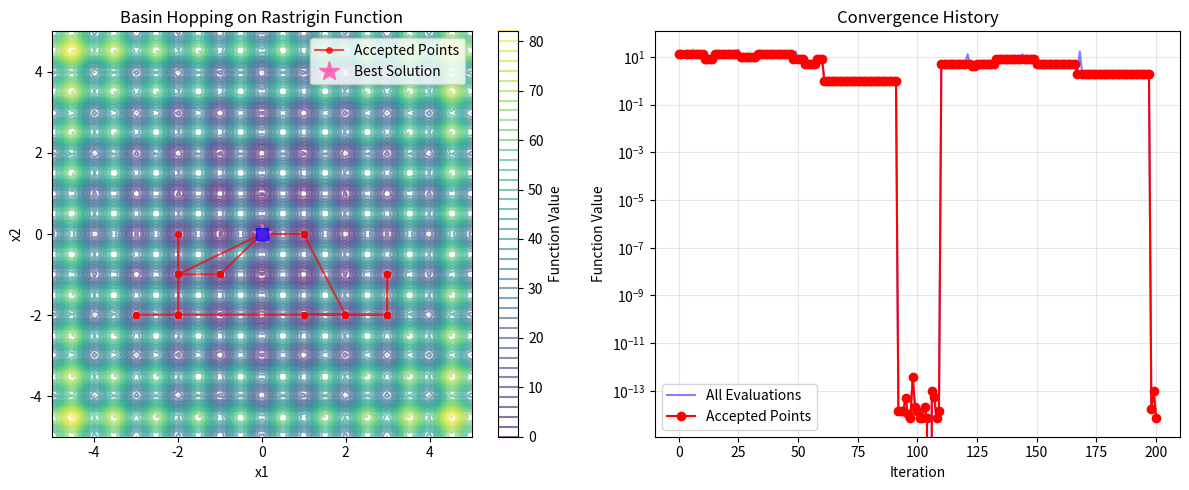

The script that saved this image:
import numpy as np
import matplotlib.pyplot as plt
from scipy.optimize import minimize
from typing import Callable, Tuple, List

class BasinHopping:
    def __init__(self, 
                 objective_func: Callable,
                 initial_x: np.ndarray,
                 temperature: float = 1.0,
                 step_size: float = 0.5,
                 max_iter: int = 100,
                 local_method: str = 'L-BFGS-B'):
        """
        Basin Hopping Algorithm Implementation
        
        Parameters:
        - objective_func: Function to minimize
        - initial_x: Starting point
        - temperature: Controls acceptance probability
        - step_size: Size of random perturbations
        - max_iter: Maximum number of iterations
        - local_method: Local optimization method
        """
        self.objective_func = objective_func
        self.x = initial_x.copy()
        self.temperature = temperature
        self.step_size = step_size
        self.max_iter = max_iter
        self.local_method = local_method
        
        # Track optimization history
        self.history = []
        self.best_x = initial_x.copy()
        self.best_f = float('inf')
        
    def _local_minimize(self, x0: np.ndarray) -> Tuple[np.ndarray, float]:
        """Perform local minimization from given starting point"""
        result = minimize(self.objective_func, x0, method=self.local_method)
        return result.x, result.fun
    
    def _accept_reject(self, f_new: float, f_current: float) -> bool:
        """Monte Carlo acceptance criterion"""
        if f_new < f_current:
            return True
        else:
            prob = np.exp(-(f_new - f_current) / self.temperature)
            return np.random.random() < prob
    
    def _perturb(self, x: np.ndarray) -> np.ndarray:
        """Apply random perturbation to current position"""
        return x + self.step_size * np.random.randn(len(x))
    
    def optimize(self) -> Tuple[np.ndarray, float]:
        """Run the basin hopping algorithm"""
        # Initial local minimization
        self.x, f_current = self._local_minimize(self.x)
        self.best_x = self.x.copy()
        self.best_f = f_current
        
        self.history.append((self.x.copy(), f_current, True))
        
        for i in range(self.max_iter):
            # Perturb current position
            x_trial = self._perturb(self.x)
            
            # Local minimization from perturbed position
            x_min, f_min = self._local_minimize(x_trial)
            
            # Accept or reject the new minimum
            accepted = self._accept_reject(f_min, f_current)
            
            if accepted:
                self.x = x_min
                f_current = f_min
                
                # Update global best if improved
                if f_min < self.best_f:
                    self.best_x = x_min.copy()
                    self.best_f = f_min
            
            self.history.append((x_min.copy(), f_min, accepted))
            
            # Optional: adaptive temperature cooling
            # self.temperature *= 0.99

            # Optimising pricess
            print(f"Optimising process: {(i+1)/self.max_iter * 100:.1f}%, f_current: {f_current:.1f}", end='\r')
        
        return self.best_x, self.best_f
    
class BasinHopping_normed:
    def __init__(self, 
                 objective_func: Callable,
                 initial_x: np.ndarray,
                 temperature: float = 1.0,
                 step_size: float = 0.5,
                 max_iter: int = 100,
                 local_method: str = 'SLSQP'):
        """
        Basin Hopping Algorithm Implementation
        
        Parameters:
        - objective_func: Function to minimize
        - initial_x: Starting point
        - temperature: Controls acceptance probability
        - step_size: Size of random perturbations
        - max_iter: Maximum number of iterations
        - local_method: Local optimization method
        """
        self.objective_func = objective_func
        self.x = initial_x.copy()
        self.temperature = temperature
        self.step_size = step_size
        self.max_iter = max_iter
        self.local_method = local_method
        
        # Track optimization history
        self.history = []
        self.best_x = initial_x.copy()
        self.best_f = float('inf')

    def _constraint_n(self, theta):
        return np.sum(theta[:len(theta)//2]**2) - 1
    
    def _constraint_d(self, theta):
        return np.sum(theta[len(theta)//2:]**2) - 1
        
    def _local_minimize(self, x0: np.ndarray) -> Tuple[np.ndarray, float]:
        """Perform local minimization from given starting point"""
        
        # Constraint: ||x0||^2 = 1
        cons_n = {'type': 'eq', 'fun': self._constraint_n}
        cons_d = {'type': 'eq', 'fun': self._constraint_d}
        result = minimize(self.objective_func, x0, constraints=[cons_n, cons_d], method=self.local_method)
        return result.x, result.fun
    
    def _accept_reject(self, f_new: float, f_current: float) -> bool:
        """Monte Carlo acceptance criterion"""
        if f_new < f_current:
            return True
        else:
            prob = np.exp(-(f_new - f_current) / self.temperature)
            return np.random.random() < prob
    
    def _perturb(self, x: np.ndarray) -> np.ndarray:
        """Apply random perturbation to current position"""
        return x + self.step_size * np.random.randn(len(x))
    
    def optimize(self) -> Tuple[np.ndarray, float]:
        """Run the basin hopping algorithm"""
        # Initial local minimization
        self.x, f_current = self._local_minimize(self.x)
        self.best_x = self.x.copy()
        self.best_f = f_current
        
        self.history.append((self.x.copy(), f_current, True))
        
        for i in range(self.max_iter):
            # Perturb current position
            x_trial = self._perturb(self.x)
            
            # Local minimization from perturbed position
            x_min, f_min = self._local_minimize(x_trial)
            
            # Accept or reject the new minimum
            accepted = self._accept_reject(f_min, f_current)
            
            if accepted:
                self.x = x_min
                f_current = f_min
                
                # Update global best if improved
                if f_min < self.best_f:
                    self.best_x = x_min.copy()
                    self.best_f = f_min
            
            self.history.append((x_min.copy(), f_min, accepted))
            
            # Optional: adaptive temperature cooling
            # self.temperature *= 0.99

            # Optimising pricess
            print(f"Optimising process: {(i+1)/self.max_iter * 100:.1f}%, f_current: {f_current:.1f}", end='\r')
        
        return self.best_x, self.best_f

# Test Functions
def rastrigin(x):
    """Rastrigin function - highly multimodal test function"""
    A = 10
    n = len(x)
    return A * n + sum(xi**2 - A * np.cos(2 * np.pi * xi) for xi in x)

def ackley(x):
    """Ackley function - another multimodal test function"""
    a, b, c = 20, 0.2, 2*np.pi
    n = len(x)
    sum1 = sum(xi**2 for xi in x)
    sum2 = sum(np.cos(c * xi) for xi in x)
    return -a * np.exp(-b * np.sqrt(sum1/n)) - np.exp(sum2/n) + a + np.e

def himmelblau(x):
    """Himmelblau's function - has 4 global minima"""
    return (x[0]**2 + x[1] - 11)**2 + (x[0] + x[1]**2 - 7)**2

# Example Usage
if __name__ == "__main__":
    # Test on Himmelblau's function (2D)
    print("=== Basin Hopping on Himmelblau's Function ===")
    initial_point = np.array([0.0, 0.0])
    
    bh = BasinHopping(
        objective_func=himmelblau,
        initial_x=initial_point,
        temperature=10.0,
        step_size=2.0,
        max_iter=50
    )
    
    best_x, best_f = bh.optimize()
    
    print(f"Best solution found: x = [{', '.join(f'{x:.3f}' for x in best_x)}]")
    print(f"Best function value: f = {best_f:.3f}")
    
    # Known global minima of Himmelblau's function
    known_minima = [
        (3.0, 2.0),
        (-2.805118, 3.131312),
        (-3.779310, -3.283186),
        (3.584428, -1.848126)
    ]
    
    print("\nKnown global minima:")
    for i, (x1, x2) in enumerate(known_minima):
        print(f"  Minimum {i+1}: ({x1:.3f}, {x2:.3f}) -> f = {himmelblau(np.array([x1, x2])):.3f}")
    
    # Test on Rastrigin function (higher dimensional)
    print("\n=== Basin Hopping on 5D Rastrigin Function ===")
    dim = 5
    initial_point = np.random.randn(dim) * 2
    
    bh_rast = BasinHopping(
        objective_func=rastrigin,
        initial_x=initial_point,
        temperature=3.0,
        step_size=0.2,
        max_iter=1000
    )
    
    best_x_rast, best_f_rast = bh_rast.optimize()
    
    print(f"Initial point: x_init = [{', '.join(f'{x:.3f}' for x in initial_point)}]")
    print(f"Best solution found: x = [{', '.join(f'{x:.3f}' for x in best_x_rast)}]")
    print(f"Best function value: f = {best_f_rast:.3f}")
    print(f"Global minimum is at origin with f = 0")
    
    # TAG Visualization for 2D case (rastrigin)
    print("\n=== Basin Hopping on 2D Rastrigin Function ===")
    dim = 2
    initial_point = np.random.randn(dim) * 2
    bh_rast2 = BasinHopping(
        objective_func=rastrigin,
        initial_x=initial_point,
        temperature=5,
        step_size=0.2,
        max_iter=200
    )

    best_x_rast2, best_f_rast2 = bh_rast2.optimize()

    plt.figure(figsize=(12, 5))
    
    # Plot 1: Function landscape with optimization path
    plt.subplot(1, 2, 1)
    x1 = np.linspace(-5, 5, 100)
    x2 = np.linspace(-5, 5, 100)
    X1, X2 = np.meshgrid(x1, x2)
    Z = rastrigin([X1, X2])
    
    plt.contour(X1, X2, Z, levels=50, alpha=0.6)
    plt.colorbar(label='Function Value')
    
    # Plot accepted points
    accepted_points = [(x, f) for x, f, accepted in bh_rast2.history if accepted]
    if accepted_points:
        accepted_x = np.array([x for x, f in accepted_points])
        plt.plot(accepted_x[:, 0], accepted_x[:, 1], 'ro-', alpha=0.7, 
                label='Accepted Points', markersize=4)
    
    # Plot best point
    plt.plot(best_x_rast2[0], best_x_rast2[1], '*', markersize=15, color="hotpink", label='Best Solution')

    print(f"Initial point: x_init = [{', '.join(f'{x:.3f}' for x in initial_point)}]")
    print(f"Best solution found: x = [{', '.join(f'{x:.3f}' for x in best_x_rast2)}]")
    print(f"Best function value: f = {best_f_rast2:.3f}")
    print(f"Global minimum is at origin with f = 0")
    
    # Plot known minima
    known_minima_rast2 = [(0.0, 0.0)]
    for i, (x1_min, x2_min) in enumerate(known_minima_rast2):
        plt.plot(x1_min, x2_min, 'bs', markersize=8, alpha=0.7)
    
    plt.xlabel('x1')
    plt.ylabel('x2')
    plt.title('Basin Hopping on Rastrigin Function')
    plt.legend()
    plt.grid(True, alpha=0.3)
    
    # Plot 2: Convergence history
    plt.subplot(1, 2, 2)
    f_values = [f for x, f, accepted in bh_rast2.history]
    accepted_mask = [accepted for x, f, accepted in bh_rast2.history]
    
    plt.plot(f_values, 'b-', alpha=0.5, label='All Evaluations')
    accepted_indices = [i for i, accepted in enumerate(accepted_mask) if accepted]
    accepted_f_values = [f_values[i] for i in accepted_indices]
    plt.plot(accepted_indices, accepted_f_values, 'ro-', label='Accepted Points')
    
    plt.xlabel('Iteration')
    plt.ylabel('Function Value')
    plt.title('Convergence History')
    plt.legend()
    plt.grid(True, alpha=0.3)
    plt.yscale('log')
    
    plt.tight_layout()
    plt.show()
    
    print(f"\nTotal function evaluations: {len(bh_rast2.history)}")
    print(f"Acceptance rate: {sum(accepted for _, _, accepted in bh_rast2.history) / len(bh_rast2.history):.2%}")